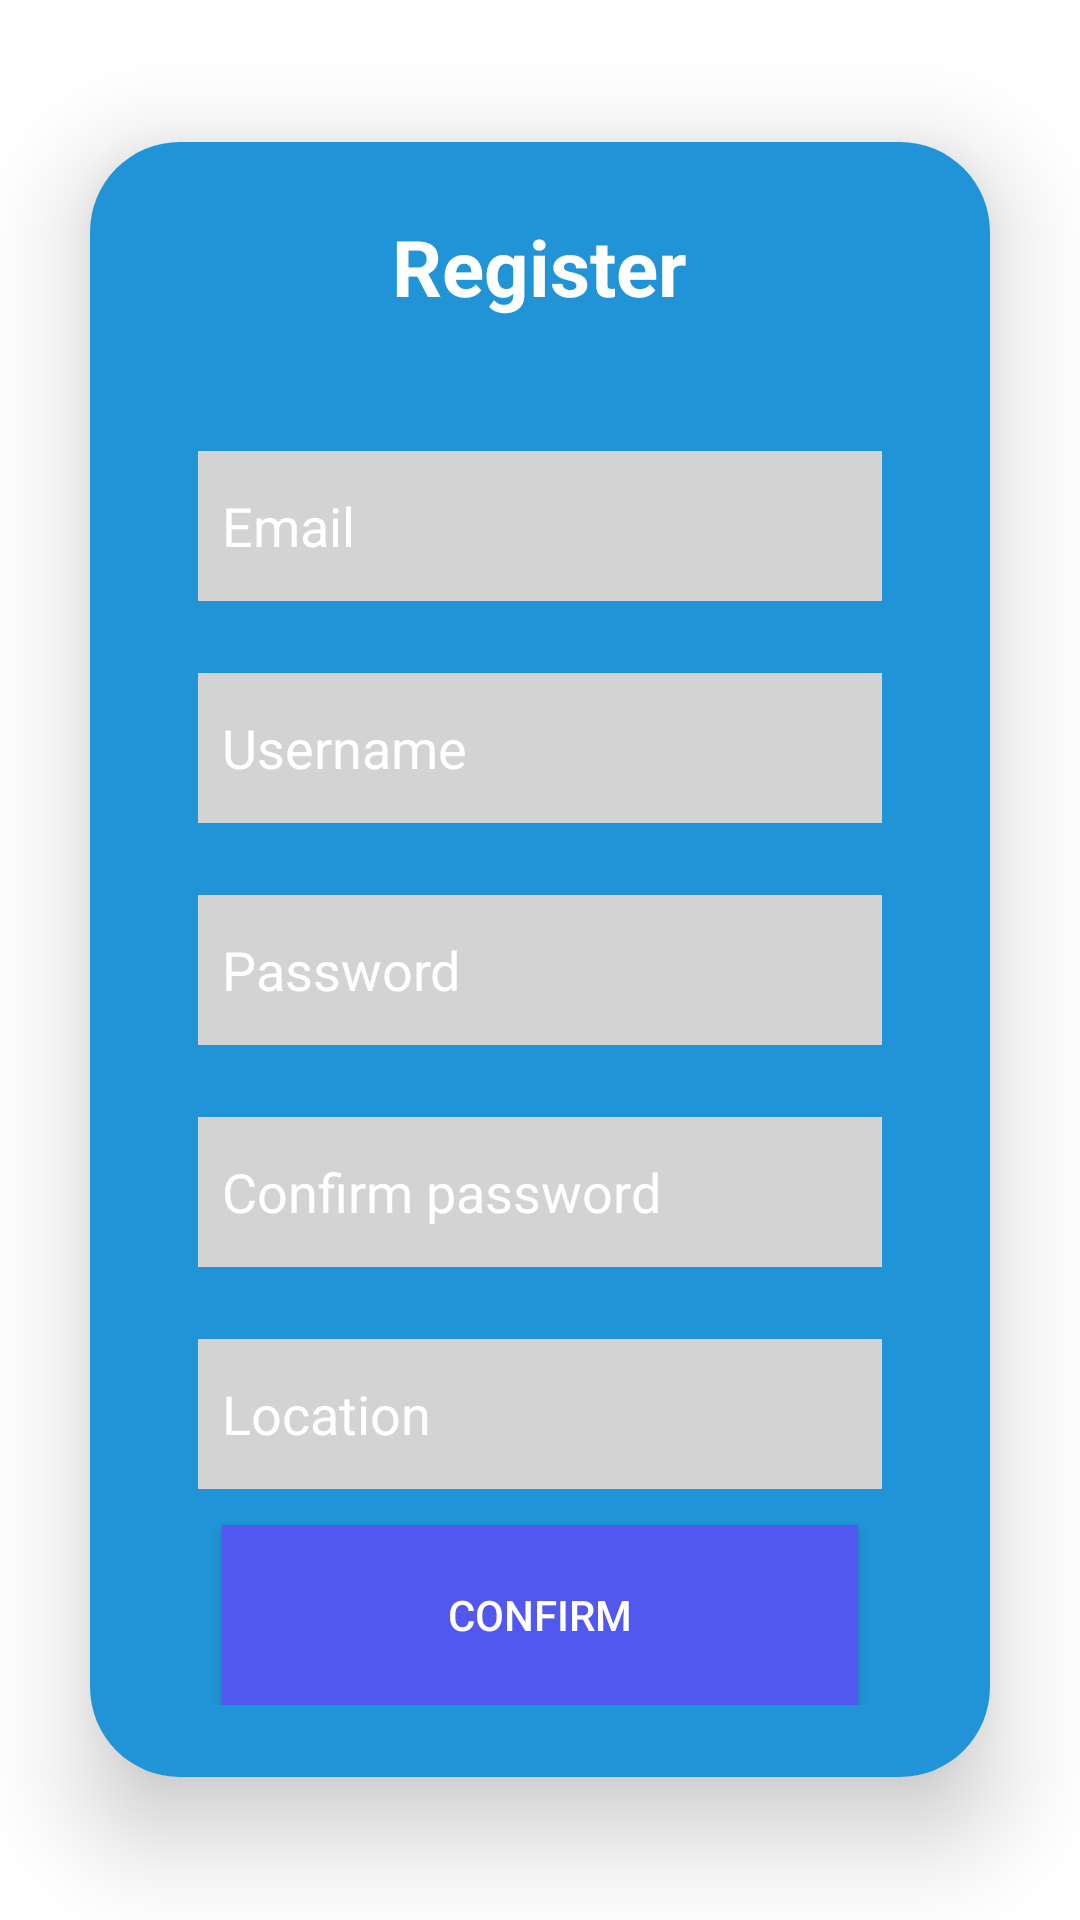

Reconstruct the res/layout file that produces this screen, plus the resources it refers to.
<!-- AndroidManifest.xml: activity theme Theme.Materialism -->
<!-- res/layout/activity_register.xml -->
<?xml version="1.0" encoding="utf-8"?>
<LinearLayout xmlns:android="http://schemas.android.com/apk/res/android"
    xmlns:app="http://schemas.android.com/apk/res-auto"
    android:layout_width="match_parent"
    android:layout_height="match_parent"
    android:orientation="vertical"
    android:gravity="center"
    android:background="@android:color/white">

    <androidx.cardview.widget.CardView
        android:layout_width="match_parent"
        android:layout_height="wrap_content"
        android:layout_margin="30dp"
        app:cardCornerRadius="30dp"
        app:cardElevation="20dp">

        <LinearLayout
            android:layout_width="match_parent"
            android:layout_height="wrap_content"
            android:orientation="vertical"
            android:padding="24dp"
            android:background="@color/login_color">

            <TextView
                android:id="@+id/tv_register"
                android:layout_width="wrap_content"
                android:layout_height="wrap_content"
                android:text="Register"
                android:textSize="26sp"
                android:textAlignment="center"
                android:textStyle="bold"
                android:textColor="@android:color/white"
                android:layout_gravity="center"
                android:layout_marginBottom="32dp"/>

            <EditText
                android:id="@+id/et_email"
                android:layout_width="match_parent"
                android:layout_height="50dp"
                android:layout_margin="12dp"
                android:padding="8dp"
                android:hint="Email"
                android:background="@color/light_grey_login"
                android:textColorHint="#FFFFFF"
                android:textColor="#FFFFFF"
                android:inputType="textEmailAddress"/>

            <EditText
                android:id="@+id/et_username"
                android:layout_width="match_parent"
                android:layout_height="50dp"
                android:layout_margin="12dp"
                android:padding="8dp"
                android:hint="Username"
                android:background="@color/light_grey_login"
                android:textColorHint="#FFFFFF"
                android:textColor="#FFFFFF"
                android:inputType="text"/>

            <EditText
                android:id="@+id/et_password"
                android:layout_width="match_parent"
                android:layout_height="50dp"
                android:layout_margin="12dp"
                android:padding="8dp"
                android:hint="Password"
                android:background="@color/light_grey_login"
                android:textColorHint="#FFFFFF"
                android:textColor="#FFFFFF"
                android:inputType="textPassword"/>

            <EditText
                android:id="@+id/et_confirm_password"
                android:layout_width="match_parent"
                android:layout_height="50dp"
                android:layout_margin="12dp"
                android:padding="8dp"
                android:hint="Confirm password"
                android:background="@color/light_grey_login"
                android:textColorHint="#FFFFFF"
                android:textColor="#FFFFFF"
                android:inputType="textPassword"/>

            <EditText
                android:id="@+id/et_location"
                android:layout_width="match_parent"
                android:layout_height="50dp"
                android:layout_margin="12dp"
                android:padding="8dp"
                android:hint="Location"
                android:background="@color/light_grey_login"
                android:textColorHint="#FFFFFF"
                android:textColor="#FFFFFF"
                android:inputType="text"/>

            <Button
                android:id="@+id/btn_confirm"
                android:layout_width="match_parent"
                android:layout_height="60dp"
                android:text="Confirm"
                android:background="@color/login_button_color"
                android:textColor="@android:color/white"
                android:layout_marginHorizontal="20dp"/>
        </LinearLayout>
    </androidx.cardview.widget.CardView>
</LinearLayout>
<!-- resources referenced by this layout -->
<resources>
  <color name="light_grey_login">#FFD3D3D3</color>
  <color name="login_button_color">#5157EF</color>
  <color name="login_color">#2094D6</color>
  <style name="Theme.Materialism" parent="Theme.AppCompat.Light.NoActionBar" />
</resources>
